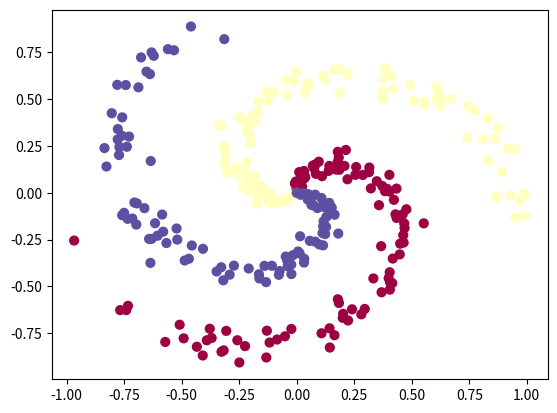
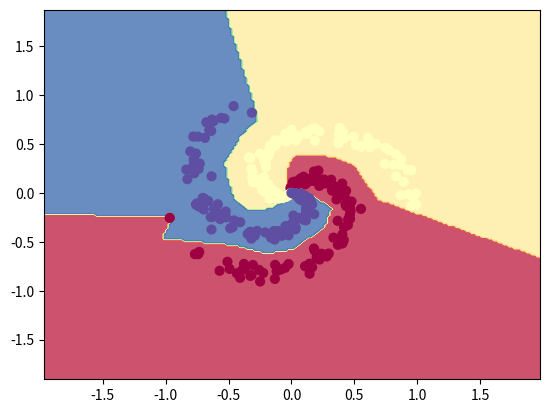

Write Python code to recreate these figures, in order.
import numpy as np
import matplotlib.pyplot as plt


class BinaryInputLayer:
    def __init__(self):
        self.x = None
        self.y = None

    def forward(self, x, y):
        pass

    def backward(self, dout):
        pass


# Perform Add(x, y) = x + y
class AddLayer(BinaryInputLayer):
    def forward(self, x, y):
        self.x = x
        self.y = y
        output = x + y

        return output

    @staticmethod
    def backward(self, dout):
        dx = dout
        dy = dout

        return [dx, dy]


# Perform Mul(x, y) = x * y
class MultiplyLayer(BinaryInputLayer):
    def forward(self, x, y):
        self.x = x
        self.y = y
        output = x * y

        return output

    def backward(self, dout):
        dx = dout * self.y
        dy = dout * self.x

        return [dx, dy]


# Perform ReLu(x) = max(0, x)
class ReLuLayer(BinaryInputLayer):
    def forward(self, x):
        self.x = x
        # use self.y as cache
        # vector/matrix of Boolean (mask)
        # ex. [[True False] [False False]]
        self.y = (x <= 0)
        # Replace neg val to 0
        output = x.copy()
        output[self.y] = 0

        return output

    def backward(self, dout):
        dx = dout
        # Replace neg val to 0
        # neg val has no impact on output
        dx[self.y] = 0

        return dx


# Perform Sigmoid(x) = 1 / 1 + exp(-x)
class SigmoidLayer(BinaryInputLayer):
    def forward(self, x):
        self.x = x
        # TODO : np.exp() is not stable because of Inf val. ( ex. exp(1000) -> RuntimeError / overflow )
        # np.exp(-x) -> np.exp(x - x.max())
        output = 1 / (1 + np.exp(-x))
        # use self.y as cache (for backprop)
        # Derivative of d Sigmoid(x) / dx = Sigmoid(x) * ( 1 - Sigmoid(x) )
        # self.y = Sigmoid(x)
        self.y = output

        return output

    def backward(self, dout):
        dx = dout * self.y * (1 - self.y)

        return dx


class SoftMaxLossLayer(BinaryInputLayer):

    @staticmethod
    def softmax(z):
        exp_z = np.exp(z)
        y = exp_z / np.sum(exp_z)

        return y

    @staticmethod
    def cross_entropy(y, t):
        return -np.sum(t * np.log(y))

    def forward(self, x, y):
        # input x
        self.x = self.softmax(x)
        # one-hot encoding t
        self.y = y

        loss = self.cross_entropy(self.x, self.y)

        return loss

    def backward(self, dout):
        batch_size = self.y.shape[0]
        dx = (self.x - self.y) / batch_size

        return dx


class AffineLayer:
    def __init__(self, W, b):
        self.W = W
        self.b = b
        self.x = None
        self.dW = None
        self.db = None

    def forward(self, x):
        self.x = x
        output = np.dot(x, self.W) + self.b

        return output

    def backward(self, dout):
        dx = np.dot(dout, self.W.T)
        self.dW = np.dot(self.x.T, dout)
        self.db = np.sum(dout, axis=0)

        return dx


# CODE EXAMPLE

###########################################################################
# DATA GENERATION
###########################################################################

# number of data points per class
N = 100
# dimensionality
D = 2
# number of classes
K = 3

# Data
X = np.zeros((N*K,D))
# Label
y = np.zeros(N*K, dtype='uint8')

for j in range(K):
  ix = range(N*j,N*(j+1))
  r = np.linspace(0.0,1,N) # radius
  t = np.linspace(j*4,(j+1)*4,N) + np.random.randn(N)*0.2 # theta
  X[ix] = np.c_[r*np.sin(t), r*np.cos(t)]
  y[ix] = j

# Data visualization
plt.scatter(X[:, 0], X[:, 1], c=y, s=40, cmap=plt.cm.Spectral)
plt.show()

###########################################################################

# Parameter GENERATION

h = 100
# np.random.randn => Generate Random number from N(0,1)
W = 0.01 * np.random.randn(D, h)
b = np.zeros((1, h))
W2 = 0.01 * np.random.randn(h, K)
b2 = np.zeros((1, K))

step_size = 1
reg = 1e-3

# TODO 여기서 매 루프마다 AffineLayer를 선언해서 비효율적 => update function 만들어서 넣기

num_examples = X.shape[0]
for i in range(7000):
    # Create Two Affine Layer
    hidden_l = AffineLayer(W, b)
    score_l = AffineLayer(W2, b2)

    # Execute Foward Propagation
    out_1 = hidden_l.forward(X)
    out_1 = np.maximum(0, out_1) # Perform ReLu
    out_2 = score_l.forward(out_1)

    # Provide score(out_2) to SoftMax func
    exp_l = np.exp(out_2)
    probs_l = exp_l / np.sum(exp_l, axis=1, keepdims=True)

    # Extract Probability of real class
    correct_logprobs_l = -np.log(probs_l[range(num_examples), y])
    data_loss_l = np.sum(correct_logprobs_l) / num_examples
    reg_loss = 0.5 * reg * np.sum(W * W) + 0.5 * reg * np.sum(W2*W2)
    loss_l = data_loss_l + reg_loss


    if i % 1000 == 0:
        print("Custom iteration %d: loss %f" % (i, loss_l))

    # Calculate Gradients
    dscores_l = probs_l
    dscores_l[range(num_examples), y] -= 1
    dscores_l /= num_examples

    dhidden_l = score_l.backward(dscores_l)
    dW2_l = score_l.dW
    db2_l = score_l.db
    dhidden_l[out_1 <= 0] = 0
    hidden_l.backward(dhidden_l)
    dW_l = hidden_l.dW
    db_l = hidden_l.db

    dW2_l += reg * W2
    dW_l += reg * W

    # Update Parameters
    W += -step_size * dW_l
    b += -step_size * db_l
    W2 += -step_size * dW2_l
    b2 += -step_size * db2_l


h = 0.02
x_min, x_max = X[:, 0].min() - 1, X[:, 0].max() + 1
y_min, y_max = X[:, 1].min() - 1, X[:, 1].max() + 1
xx, yy = np.meshgrid(np.arange(x_min, x_max, h),
                     np.arange(y_min, y_max, h))
Z = np.dot(np.maximum(0, np.dot(np.c_[xx.ravel(), yy.ravel()], W) + b), W2) + b2
Z = np.argmax(Z, axis=1)
Z = Z.reshape(xx.shape)
fig = plt.figure()
plt.contourf(xx, yy, Z, cmap=plt.cm.Spectral, alpha=0.8)
plt.scatter(X[:, 0], X[:, 1], c=y, s=40, cmap=plt.cm.Spectral)
plt.xlim(xx.min(), xx.max())
plt.ylim(yy.min(), yy.max())
plt.show()
